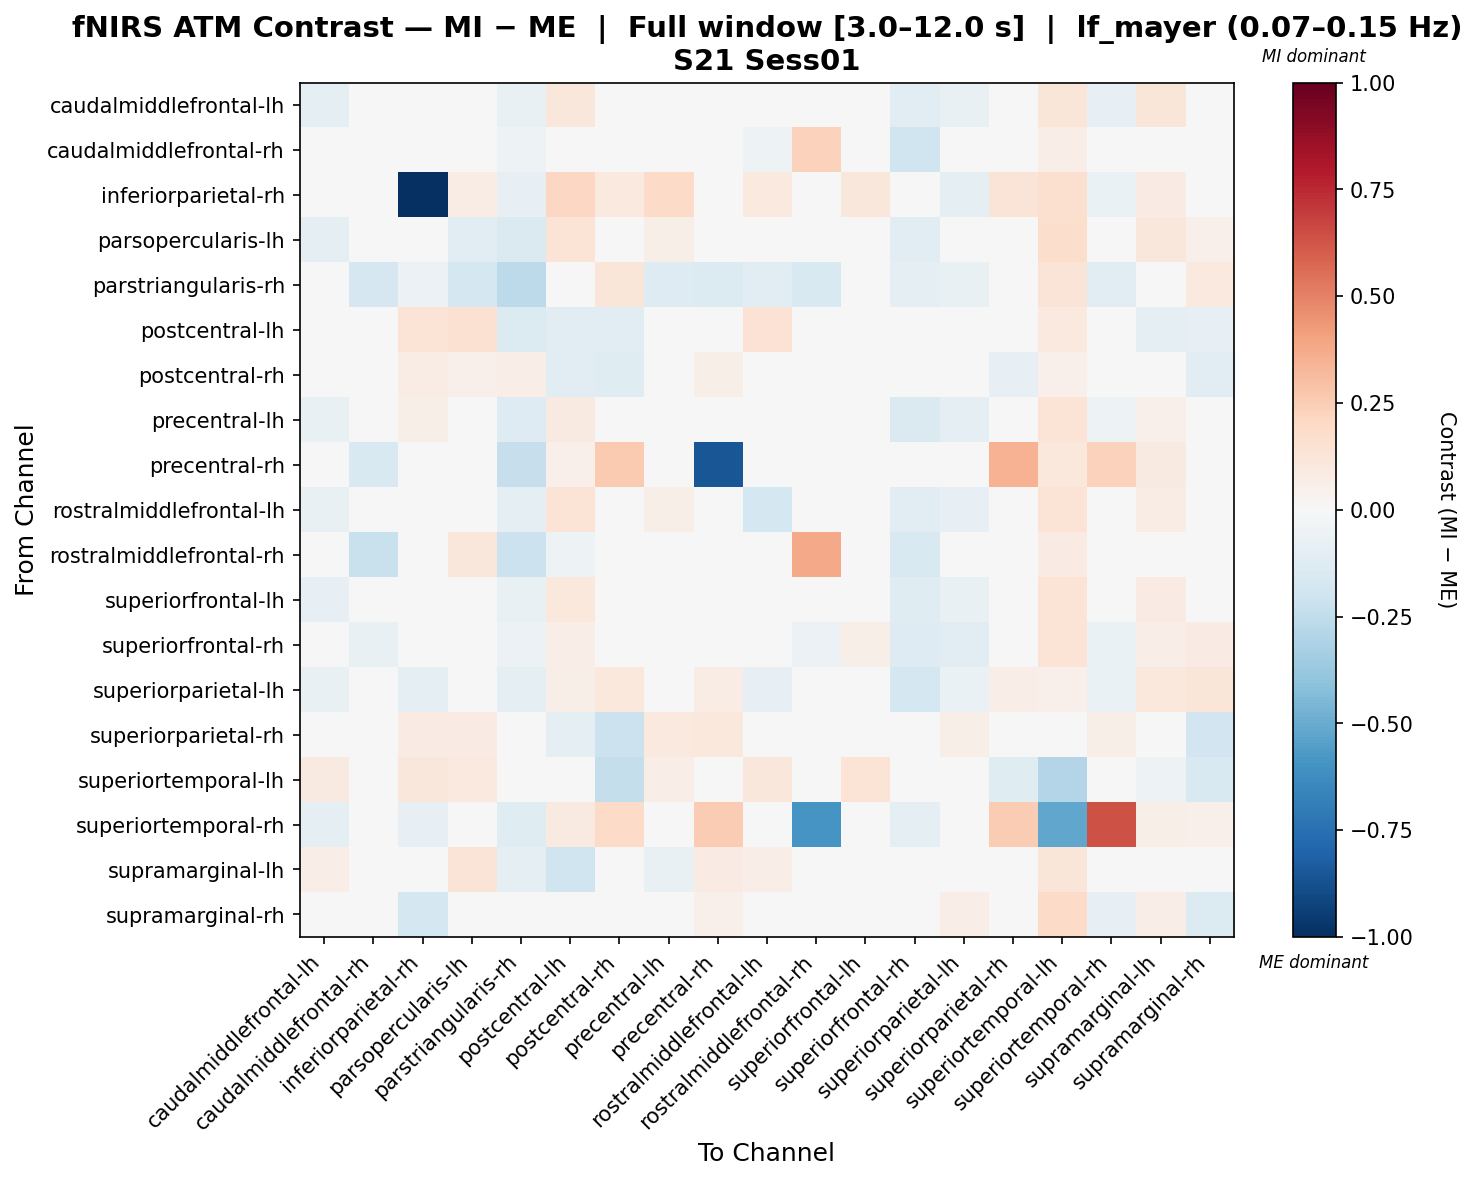

The file beside this chart, header and first rows:
, caudalmiddlefrontal-lh, caudalmiddlefrontal-rh, inferiorparietal-rh, parsopercularis-lh, parstriangularis-rh, postcentral-lh, postcentral-rh, precentral-lh, precentral-rh, rostralmiddlefrontal-lh, rostralmiddlefrontal-rh, superiorfrontal-lh, superiorfrontal-rh, superiorparietal-lh, superiorparietal-rh, superiortemporal-lh, superiortemporal-rh, supramarginal-lh, supramarginal-rh
caudalmiddlefrontal-lh, -0.09199, 0.00372, -0.01559, -0.03734, -0.07427, 0.1144, 0.01363, 0.002893, 0.03302, -0.02932, 0.007383, 0.04266, -0.1166, -0.07699, 0.01552, 0.1199, -0.08475, 0.1243, 0.0494
caudalmiddlefrontal-rh, -0.02633, -0.03001, 0.0116, 0.0, -0.05088, -0.02083, 0.01829, 0.0, 0.01694, -0.05183, 0.2282, 0.00554, -0.2018, -0.01473, -0.009819, 0.0696, 0.0, 0.04446, 0.0116
inferiorparietal-rh, 0.008845, 0.01517, -1.0, 0.07409, -0.07824, 0.2079, 0.1014, 0.1948, 0.007584, 0.09986, 0.01517, 0.116, -0.01354, -0.09381, 0.1306, 0.1632, -0.06327, 0.0801, 0.03416
parsopercularis-lh, -0.1014, -0.002135, -0.01134, -0.1018, -0.1414, 0.1351, 0.01627, 0.05911, 0.02542, -0.03095, -0.02437, -0.005481, -0.1103, -0.0438, 0.02221, 0.1754, -0.02626, 0.1127, 0.05305
parstriangularis-rh, -0.0485, -0.1654, -0.06045, -0.1752, -0.2592, 0.01014, 0.1198, -0.125, -0.1362, -0.1138, -0.1519, -0.02098, -0.08915, -0.07644, -0.04142, 0.1317, -0.1032, 0.0234, 0.09866
postcentral-lh, 0.04637, -0.003161, 0.1379, 0.1544, -0.1354, -0.1129, -0.1109, -0.006095, 0.02942, 0.1419, -0.006555, 0.002382, -0.03579, -0.006712, -0.04693, 0.09431, 0.03852, -0.09764, -0.08308
postcentral-rh, -0.002898, 0.00886, 0.07492, 0.05458, 0.07031, -0.1107, -0.1182, 0.02393, 0.06149, 0.02799, 0.01329, 0.01908, -0.0334, 0.04898, -0.08017, 0.05006, 0.03512, -0.02806, -0.1152
precentral-lh, -0.07532, 0.001022, 0.05525, 0.02824, -0.1288, 0.092, 0.003376, 0.005439, 0.0288, 0.01098, -0.01258, -0.00287, -0.1408, -0.08612, 0.04646, 0.1393, -0.05009, 0.05346, 0.03223
precentral-rh, 0.03086, -0.1531, 0.01029, 0.0155, -0.2304, 0.05144, 0.2589, 0.04115, -0.8585, -0.01015, -0.02512, 0.02058, 0.0001336, 0.031, 0.3474, 0.1029, 0.2281, 0.09273, 0.04636
rostralmiddlefrontal-lh, -0.07806, -0.03252, 0.04709, 0.02307, -0.08986, 0.1333, 0.01639, 0.05751, 0.01972, -0.1726, -0.02189, 0.04781, -0.1078, -0.07969, 0.02043, 0.137, -0.03321, 0.07728, 0.0361
rostralmiddlefrontal-rh, -0.01579, -0.2235, 0.00939, 0.1131, -0.2114, -0.05231, 0.01725, -0.02539, 0.01926, -0.001162, 0.3781, 0.03997, -0.1489, -0.02163, -0.001531, 0.08194, 0.0, 0.03317, 0.00939
superiorfrontal-lh, -0.08471, -0.003505, 0.0479, 0.01357, -0.07594, 0.1041, 0.005864, 0.007433, 0.01925, -0.03623, -0.008606, -0.0269, -0.1221, -0.07674, 0.01607, 0.1395, -0.03863, 0.08558, 0.03417
superiorfrontal-rh, -0.001267, -0.07394, 0.02493, -0.01262, -0.06107, 0.06952, 0.02168, -0.01928, 0.03374, 0.004941, -0.05947, 0.06115, -0.1291, -0.1051, 0.02635, 0.1344, -0.06273, 0.06522, 0.08264
superiorparietal-lh, -0.07679, 0.02307, -0.09998, 0.03064, -0.09689, 0.05987, 0.1072, -0.01009, 0.0766, -0.08194, 0.01808, 0.002913, -0.1766, -0.06514, 0.06947, 0.05302, -0.06332, 0.1063, 0.1236
superiorparietal-rh, 0.004126, 0.01676, 0.08557, 0.07873, -0.02817, -0.09427, -0.2157, 0.09439, 0.1067, 0.04088, 0.03554, 0.02338, -0.04889, 0.06041, -0.01972, 0.01414, 0.05569, -0.02048, -0.189
superiortemporal-lh, 0.09162, 0.01972, 0.115, 0.09824, 0.005634, 0.02586, -0.2346, 0.06253, 0.04009, 0.1161, 0.04139, 0.136, 0.04519, 0.01972, -0.1191, -0.2943, 0.03516, -0.05231, -0.1519
superiortemporal-rh, -0.09403, 0.0, -0.07942, 0.02921, -0.1232, 0.08764, 0.1899, 0.04108, 0.2556, -0.0356, -0.5916, -0.01552, -0.1004, -0.04839, 0.2556, -0.5185, 0.639, 0.05843, 0.05021
supramarginal-lh, 0.069, 0.02107, 0.04005, 0.1292, -0.09364, -0.1985, -0.03233, -0.07065, 0.07902, 0.06528, 0.03038, -0.04966, -0.04855, -0.01599, -0.01768, 0.1206, 0.02795, -0.03053, -0.02503
supramarginal-rh, 0.01533, -0.003708, -0.1766, -0.02679, 0.02174, -0.00499, 0.04787, 0.006597, 0.05053, -0.01288, 0.0182, 0.01311, -0.02441, 0.06709, -0.02431, 0.1876, -0.08413, 0.06894, -0.1392
